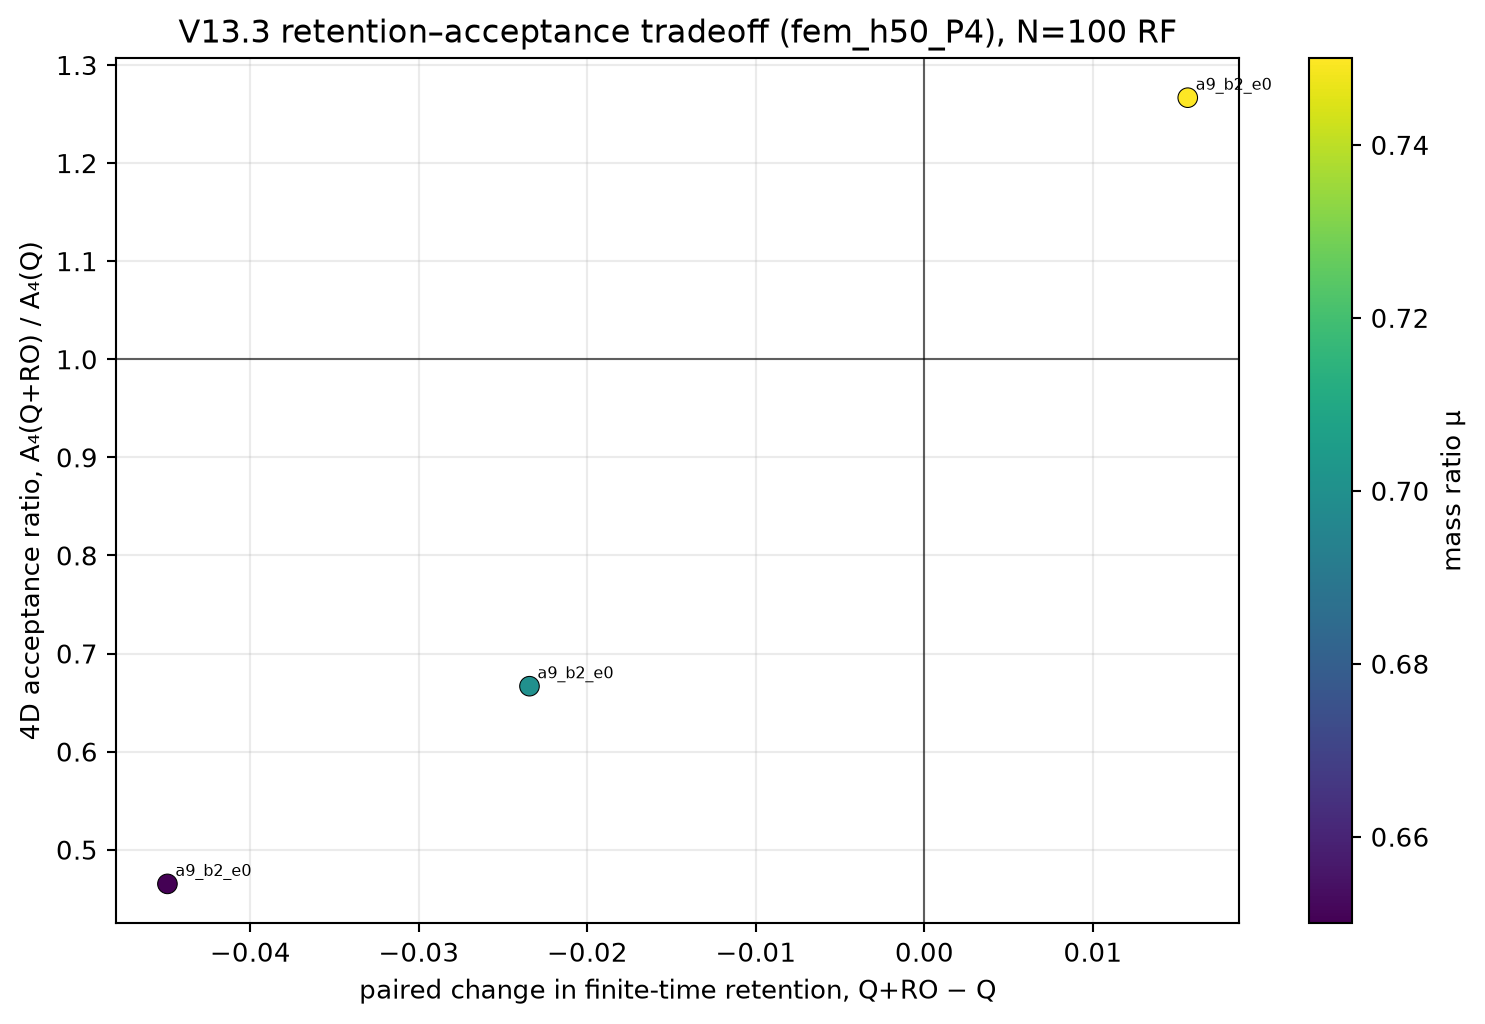

Values plotted in this chart, from the file beside it:
field_mode, point_id, mu, horizon_RF, Q_P_ret, RO_P_ret, paired_RO_minus_Q_P_ret_lower_mean, paired_RO_minus_Q_P_ret_upper_mean, Q_A4_lower_mean_m4_s2, Q_A4_upper_mean_m4_s2, RO_A4_lower_mean_m4_s2, RO_A4_upper_mean_m4_s2, A4_ratio_lower, A4_ratio_upper, A4_ratio_paired_bootstrap_t95_low, A4_ratio_paired_bootstrap_t95_high, paired_delta_A4_lower_mean_m4_s2, paired_delta_A4_upper_mean_m4_s2, ratio_method, domain, status
fem_h50_P4, a9_b2_e0, 0.65, 100, 0.08398, 0.03906, -0.04492, -0.04492, 21.63, 21.63, 10.06, 10.06, 0.4651, 0.4651, 0.4412, 0.4894, -11.57, -11.57, ratio of QMC replicate means; paired boo…, uniform-area position disk r<=7.5 mm; un…, resolved
fem_h50_P4, a9_b2_e0, 0.7, 100, 0.07031, 0.04688, -0.02344, -0.02344, 16.81, 16.81, 11.21, 11.21, 0.6667, 0.6667, 0.5143, 0.75, -5.605, -5.605, ratio of QMC replicate means; paired boo…, uniform-area position disk r<=7.5 mm; un…, resolved
fem_h50_P4, a9_b2_e0, 0.75, 100, 0.05859, 0.07422, 0.01562, 0.01562, 13.08, 13.08, 16.56, 16.56, 1.267, 1.267, 1.167, 1.417, 3.487, 3.487, ratio of QMC replicate means; paired boo…, uniform-area position disk r<=7.5 mm; un…, resolved
fem_h50_P4, a9_b2_e0, 1.25, 100, 0.0, 0.02734, 0.02734, 0.02734, 0.0, 0.0, 3.662, 3.662, nan, nan, nan, nan, 3.662, 3.662, ratio of QMC replicate means; paired boo…, uniform-area position disk r<=7.5 mm; un…, unresolved bounds included
fem_h50_P4, a9_b2_e0, 1.35, 100, 0.0, 0.01953, 0.01953, 0.01953, 0.0, 0.0, 2.422, 2.422, nan, nan, nan, nan, 2.422, 2.422, ratio of QMC replicate means; paired boo…, uniform-area position disk r<=7.5 mm; un…, unresolved bounds included
fem_h50_P4, a9_b2_e0, 1.65, 100, 0.0, 0.01172, 0.01172, 0.01172, 0.0, 0.0, 1.189, 1.189, nan, nan, nan, nan, 1.189, 1.189, ratio of QMC replicate means; paired boo…, uniform-area position disk r<=7.5 mm; un…, unresolved bounds included
fem_h50_P4, a9_b2_e0, 1.8, 100, 0.0, 0.007812, 0.007812, 0.007812, 0.0, 0.0, 0.7265, 0.7265, nan, nan, nan, nan, 0.7265, 0.7265, ratio of QMC replicate means; paired boo…, uniform-area position disk r<=7.5 mm; un…, unresolved bounds included
